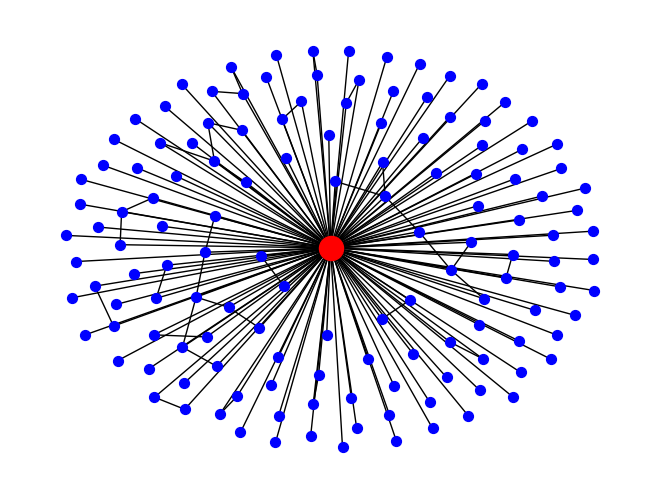

Write Python code to recreate this figure.
#!/usr/bin/venv python
# -*- coding: utf-8 -*-
"""
=========
Ego Graph
=========

Example using the NetworkX ego_graph() function to return the main egonet of
the largest hub in a Barabási-Albert network.
"""
# Author:  Drew Conway (drew.conway@nyu.edu)

from operator import itemgetter

import matplotlib.pyplot as plt
import networkx as nx

if __name__ == '__main__':
    # Create a BA model graph
    n = 1000
    m = 2
    G = nx.generators.barabasi_albert_graph(n, m)
    # find node with largest degree
    node_and_degree = G.degree()
    (largest_hub, degree) = sorted(node_and_degree, key=itemgetter(1))[-1]
    # Create ego graph of main hub
    hub_ego = nx.ego_graph(G, largest_hub)
    # Draw graph
    pos = nx.spring_layout(hub_ego)
    nx.draw(hub_ego, pos, node_color='b', node_size=50, with_labels=False)
    # Draw ego as large and red
    nx.draw_networkx_nodes(hub_ego, pos, nodelist=[largest_hub], node_size=300, node_color='r')
    plt.show()
